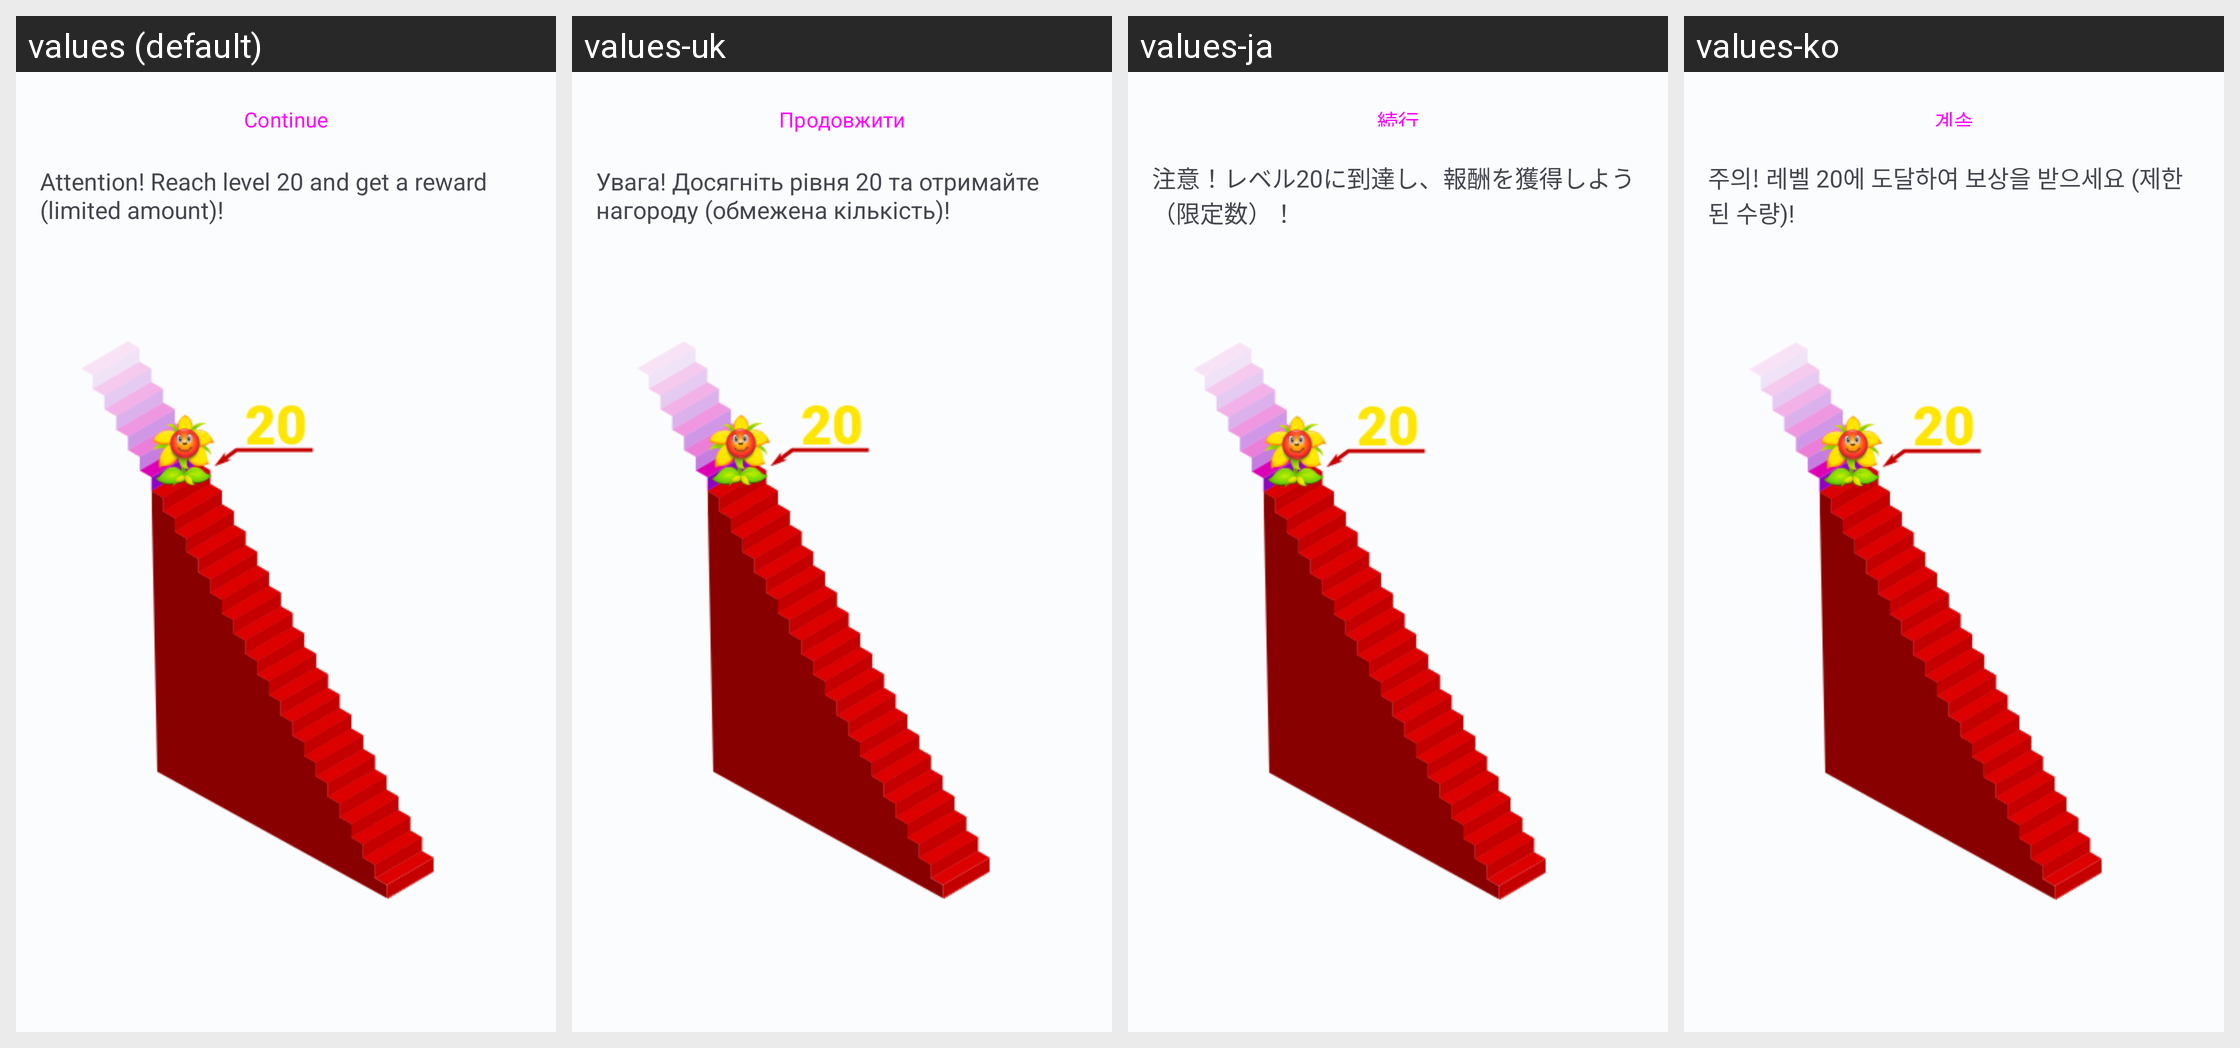

Strings drawn on this Android screen and how each of the app's shown locales translates them:
Android screen res/layout/competition_fragment.xml rendered under 4 locales, left to right: values (default), values-uk, values-ja, values-ko. Device: Nexus 5 (rendered at 1080×1920; each locale shown at half size, 540×960, under a caption strip naming it); theme Theme.OC.
Other locales in the repository, not shown: values-de, values-es, values-et, values-fi, values-fr, values-in, values-it, values-nl, values-pl, values-pt, values-ro, values-sv, values-tr, values-zh.
Strings drawn on this screen, with the default value and each locale's value (text and hints the layout hard-codes, and strings that could not be matched under every locale, appear in the picture but are not listed):

continue_game
  values: Continue
  values-uk: Продовжити
  values-ja: 続行
  values-ko: 계속

competition_announcement
  values: Attention! Reach level 20 and get a reward (limited amount)!
  values-uk: Увага! Досягніть рівня 20 та отримайте нагороду (обмежена кількість)!
  values-ja: 注意！レベル20に到達し、報酬を獲得しよう（限定数）！
  values-ko: 주의! 레벨 20에 도달하여 보상을 받으세요 (제한된 수량)!
